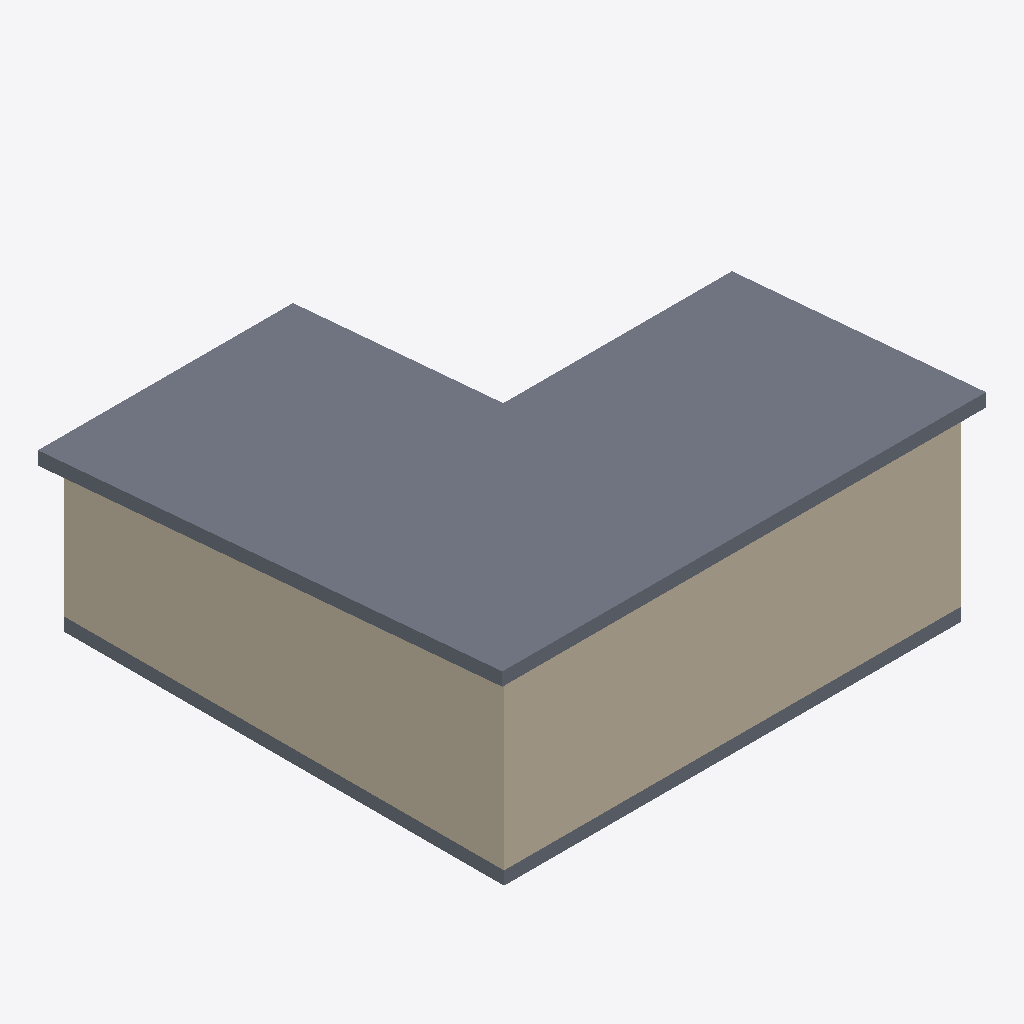
Isometric view of an IFC building model (IFC-SPF (STEP), schema IFC4, length unit metre), seen from the south-west, elements coloured by IFC class: 3 walls (beige), 2 slabs (grey).
Extent 11.0 m × 10.6 m × 4.5 m (x, y, z). Storeys (2): Ground Floor at 0.00 m; Roof at 3.30 m. Elements (10): 6 IfcWall, 2 IfcSlab, 1 IfcDoor, 1 IfcWindow.

HEADER;
FILE_DESCRIPTION(('ViewDefinition[DesignTransferView]'),'2;1');
FILE_NAME('test_git_01.ifc','2023-10-16T10:20:52+02:00',(''),(''),'IfcOpenShell v0.7.0-9cc1f5f0e','BlenderBIM [number]-46cfe70','');
FILE_SCHEMA(('IFC4'));
ENDSEC;
DATA;
#1=IFCPROJECT('1kw3B76MX46BzRdmhO_6T2',$,'My Project',$,$,$,$,(#14,#26),#9);
#30=IFCSITE('1fxEBaTmXFcORra$ZrkHQu',$,'My Site',$,$,#53,$,$,$,$,$,$,$,$);
#42=IFCBUILDINGSTOREY('2Adsm_yXz3XuojjhI5s4Uf',$,'Ground Floor',$,$,#2823,$,$,$,$);
#2085=IFCBUILDINGSTOREY('1LUQA_fdfDffW_ZaIWBpTQ',$,'Roof',$,$,#2863,$,$,$,$);
#2393=IFCSLAB('07BKcsMI5C2QSJr1MfY7vi',$,'Slab',$,$,#2873,#2404,$,.BASESLAB.);
#1613=IFCWALL('2PKwX6zxvCSQI9ZLkieUKM',$,'Wall',$,$,#2838,#1619,$,$);
#2638=IFCWALL('1kAb2LCw50bvwufTGblLMf',$,'Wall',$,$,#2858,#2644,$,$);
#1958=IFCSLAB('0SC1heqdP9B9SxUYrqun3W',$,'Slab',$,$,#2848,#1973,$,.BASESLAB.);
#1222=IFCWALL('033Xgp71nEWvej2h7VbwLf',$,'Wall',$,$,#2853,#1230,$,$);
ENDSEC;